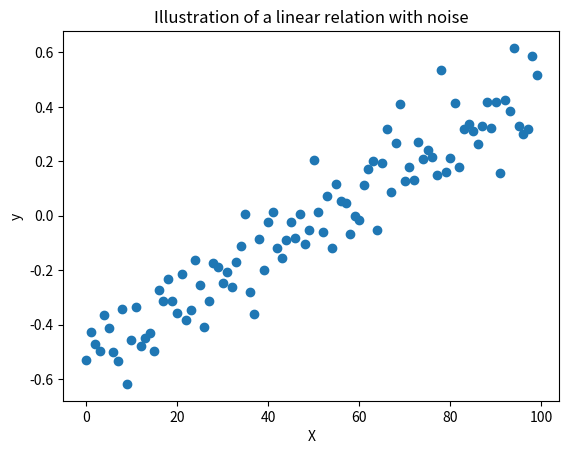

Write the Python code that produced this figure.
# exercise 5.2.1

from matplotlib.pyplot import figure, plot, xlabel, ylabel, title, show
import numpy as np

# Number of data objects
N = 100

# Attribute values
X = np.array(range(N))

# Noise
eps_mean, eps_std = 0, 0.1
eps = np.array(eps_std*np.random.randn(N) + eps_mean)

# Model parameters
w0 = -0.5
w1 = 0.01

# Outputs
y = w0 + w1*X + eps

# Make a scatter plot
figure()
plot(X,y,'o')
xlabel('X'); ylabel('y')
title('Illustration of a linear relation with noise')

show()

print('Ran Exercise 5.2.1')